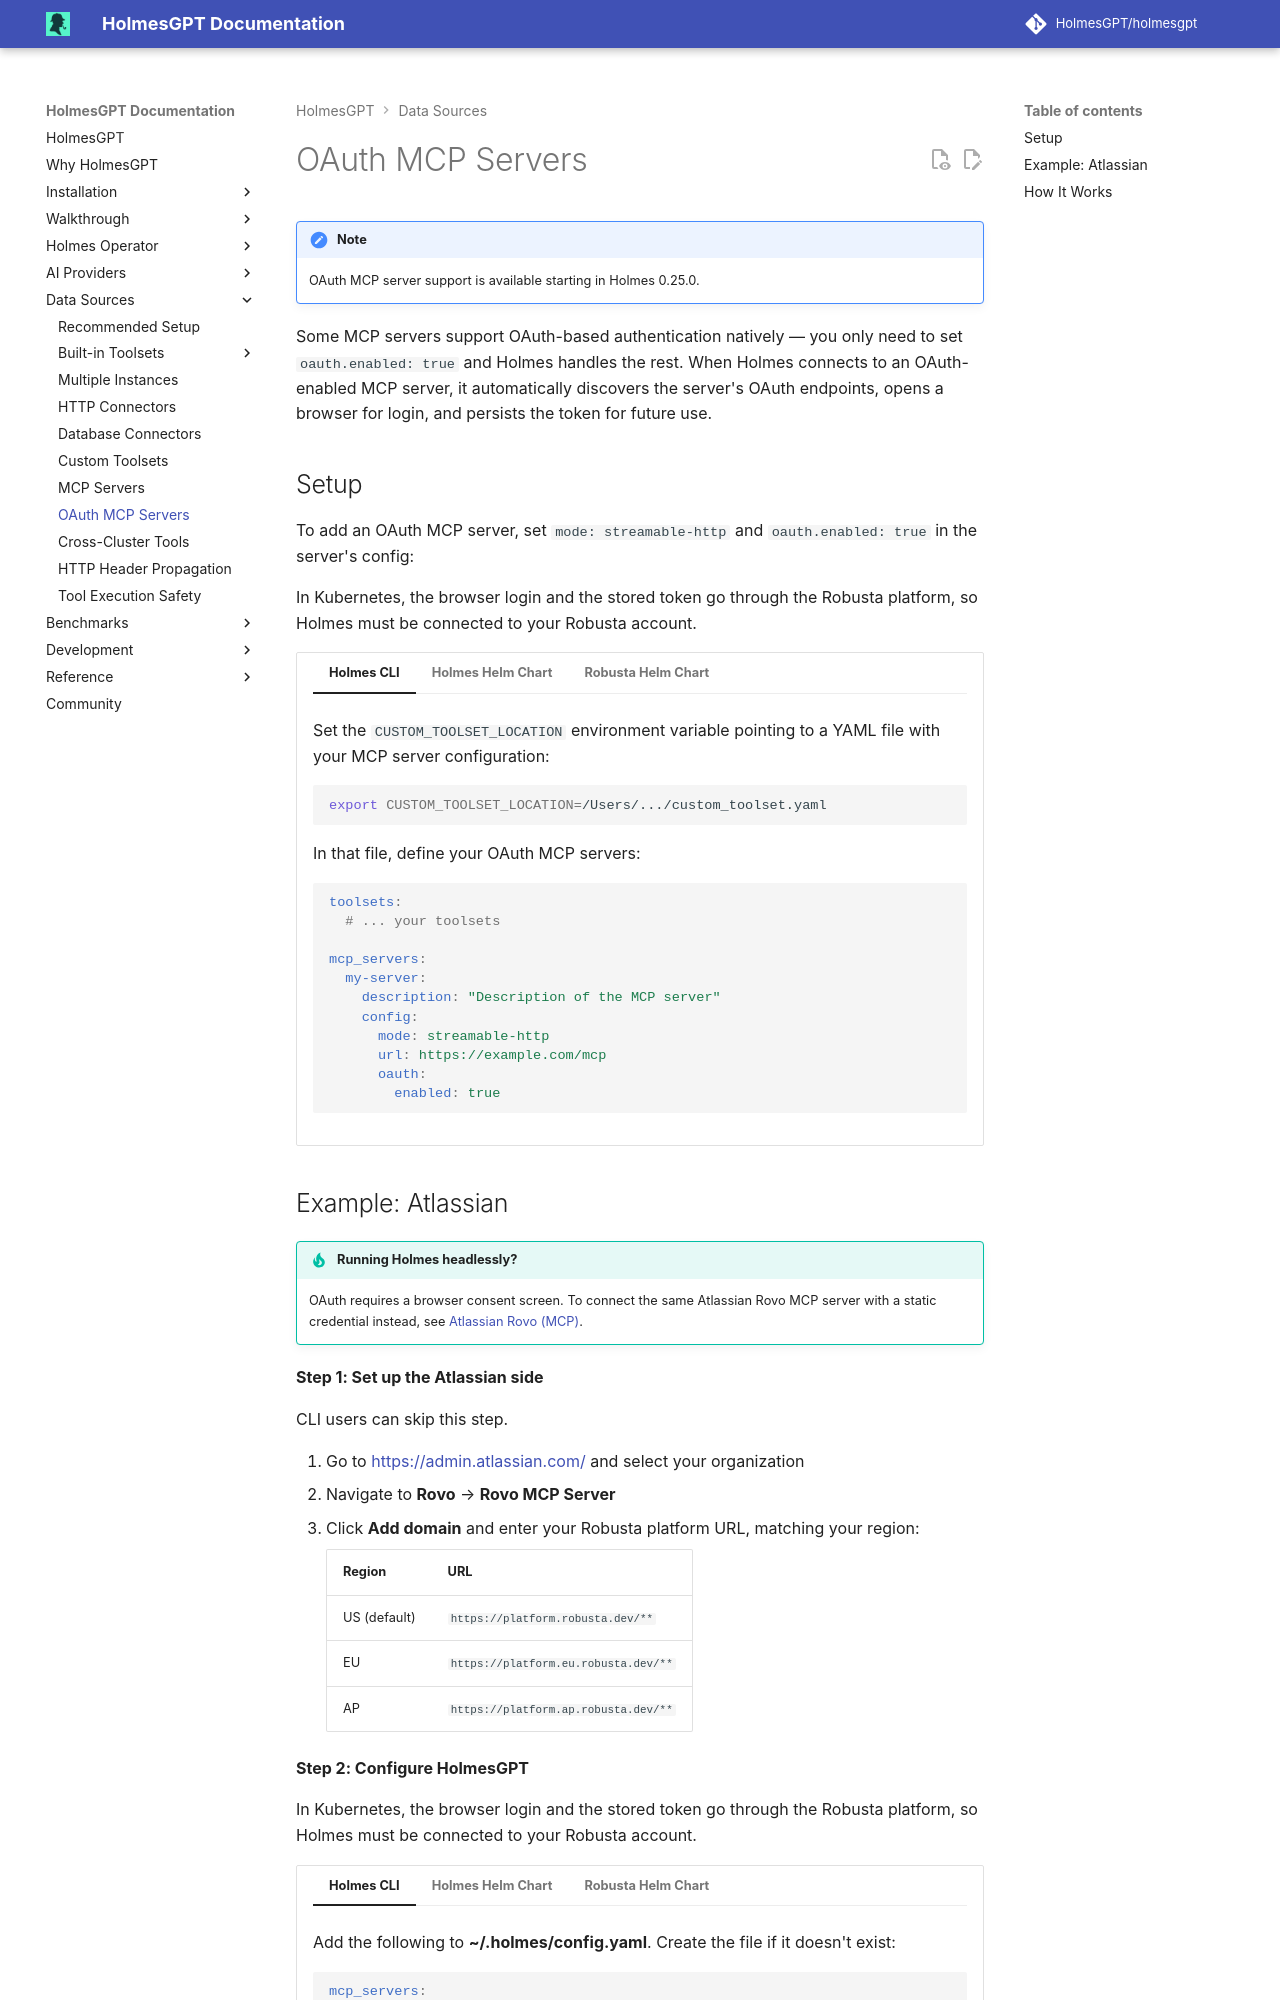

repository: HolmesGPT/holmesgpt · page: 0.46.0/data-sources/oauth-mcp-servers/index.html · generator: mkdocs

# OAuth MCP Servers

!!! note
    OAuth MCP server support is available starting in Holmes 0.25.0.

Some MCP servers support OAuth-based authentication natively — you only need to set `oauth.enabled: true` and Holmes handles the rest. When Holmes connects to an OAuth-enabled MCP server, it automatically discovers the server's OAuth endpoints, opens a browser for login, and persists the token for future use.

## Setup

To add an OAuth MCP server, set `mode: streamable-http` and `oauth.enabled: true` in the server's config:

In Kubernetes, the browser login and the stored token go through the Robusta platform, so Holmes must be connected to your Robusta account.

```yaml-toolset-config
mcp_servers:
  my-server:
    description: "Description of the MCP server"
    config:
      mode: streamable-http
      url: https://example.com/mcp
      oauth:
        enabled: true
---
cli: |
  Set the `CUSTOM_TOOLSET_LOCATION` environment variable pointing to a YAML file with your MCP server configuration:

  ```bash
  export CUSTOM_TOOLSET_LOCATION=/Users/.../custom_toolset.yaml
  ```

  In that file, define your OAuth MCP servers:

  ```yaml
  toolsets:
    # ... your toolsets

  mcp_servers:
    my-server:
      description: "Description of the MCP server"
      config:
        mode: streamable-http
        url: https://example.com/mcp
        oauth:
          enabled: true
  ```
```
